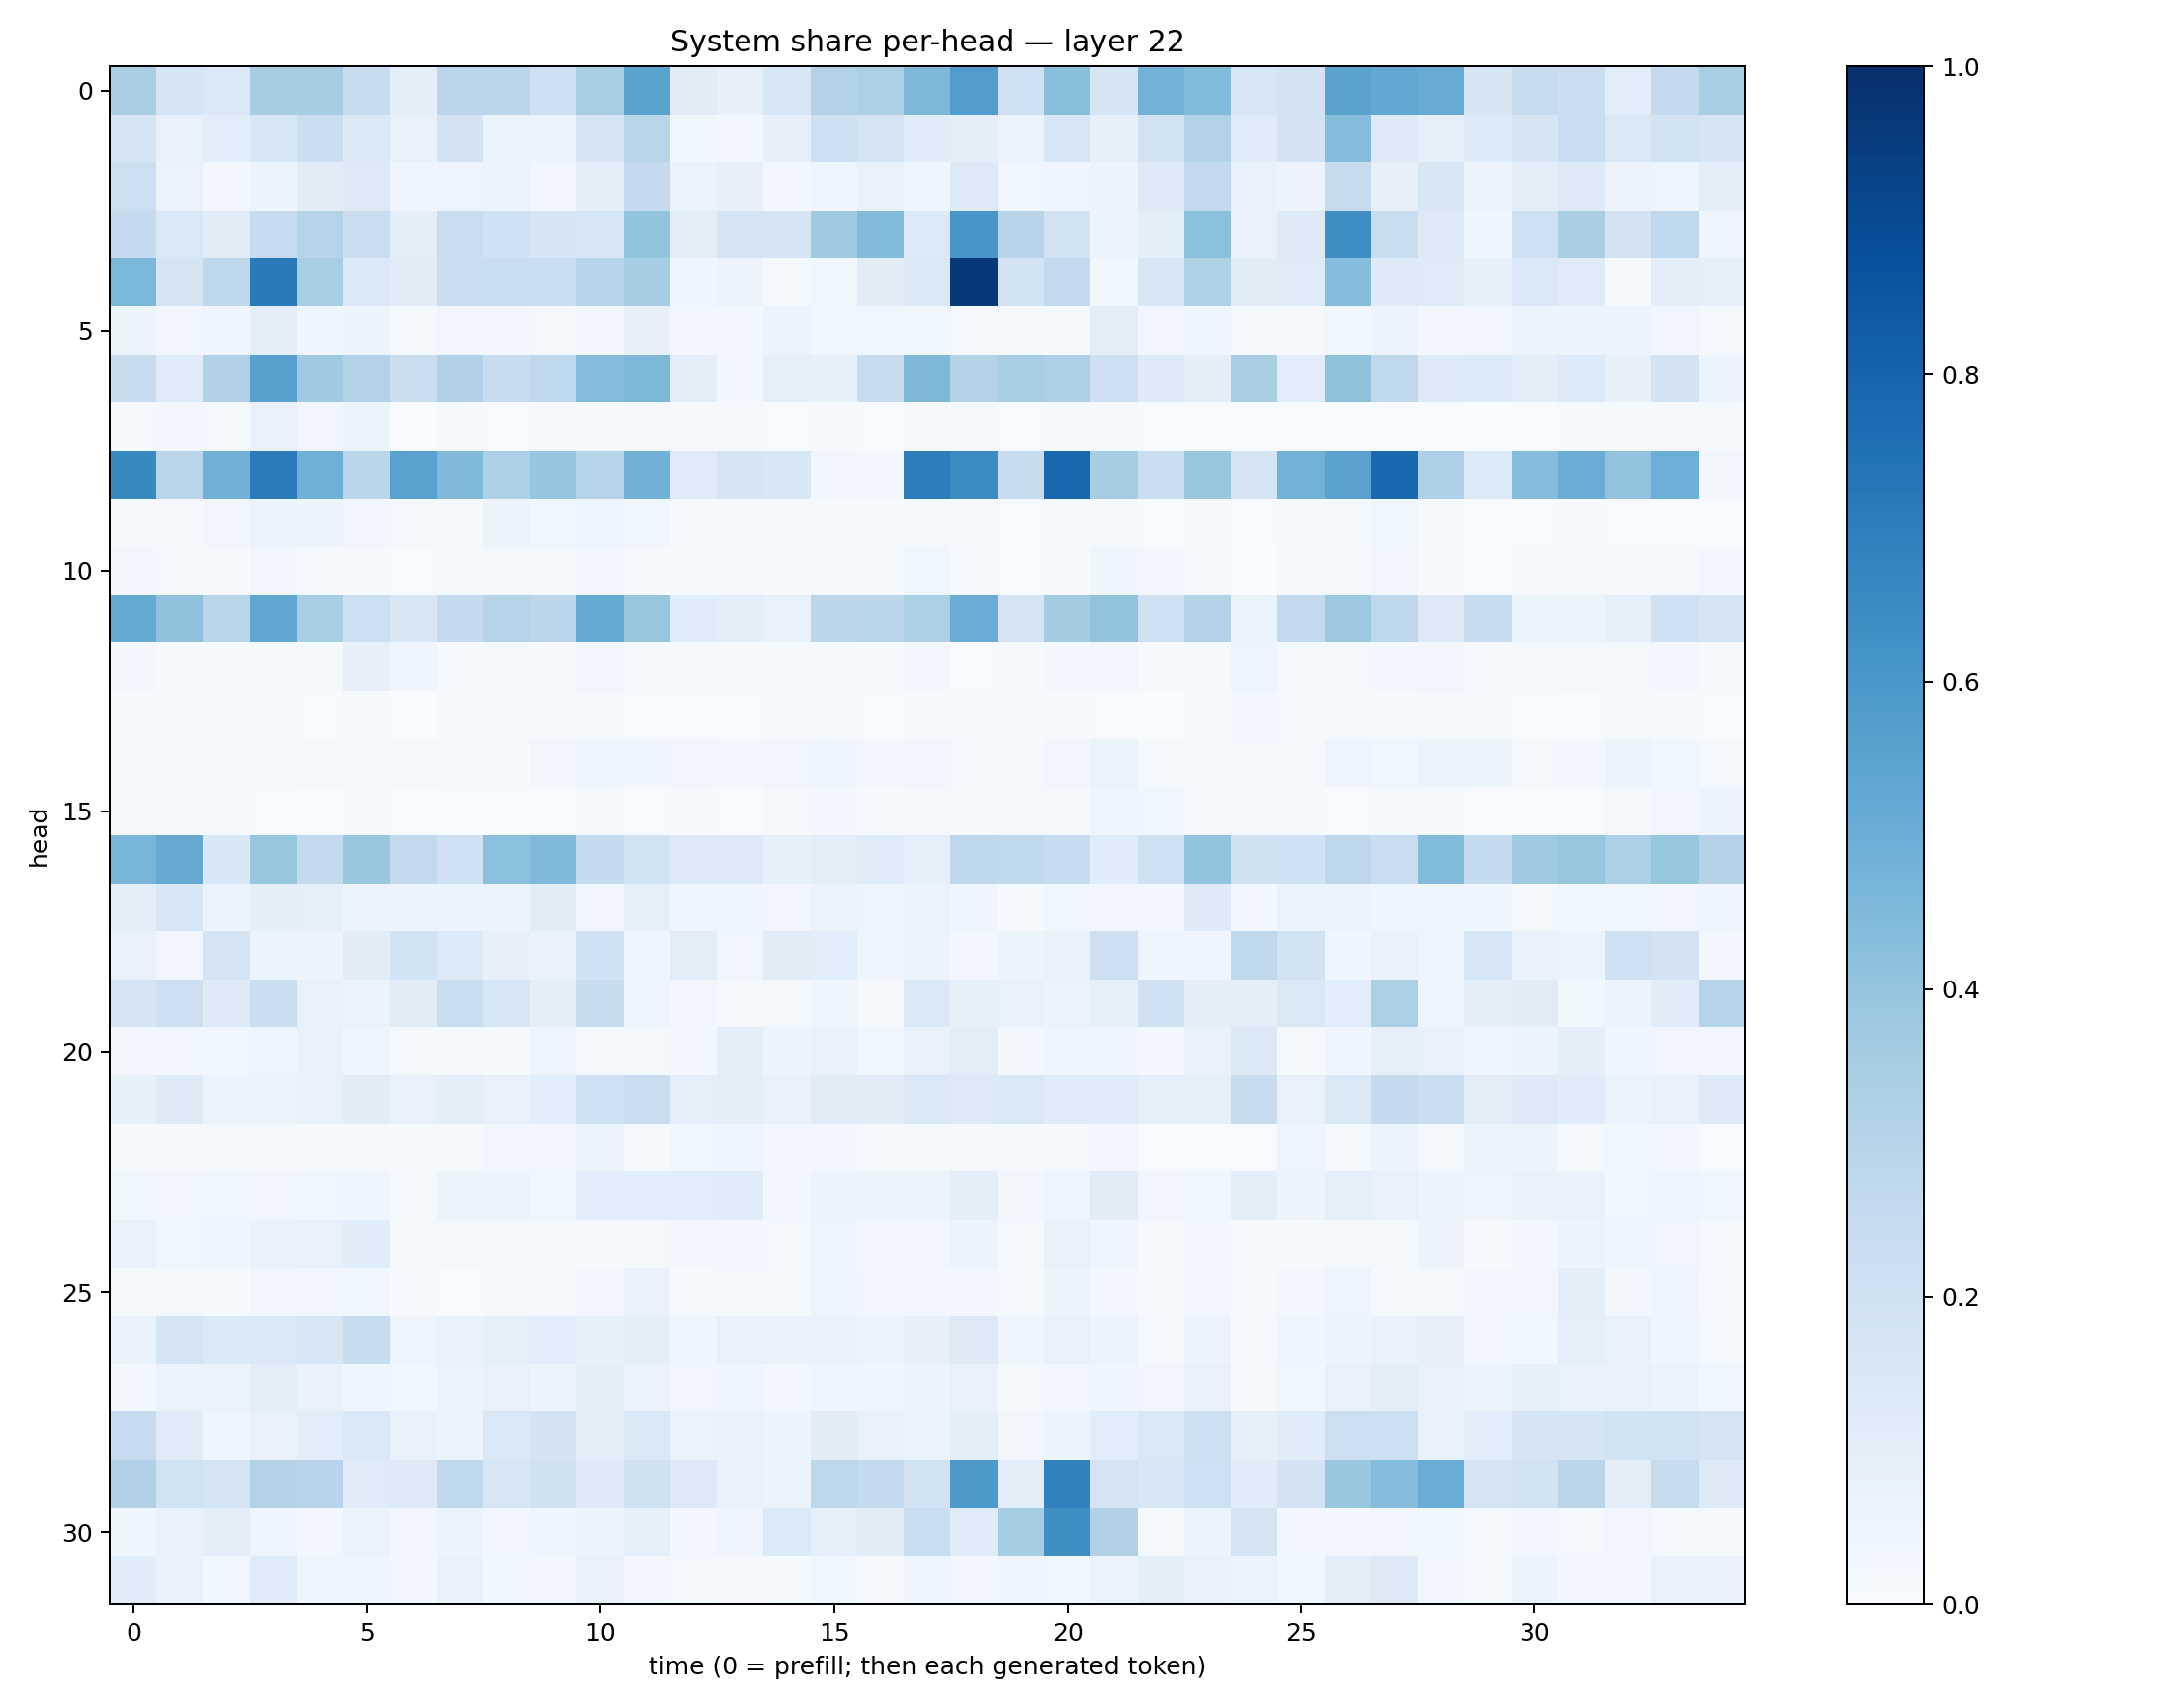

The data file committed next to this chart (first rows):
0.3378954, 0.17067502, 0.14595695, 0.34925005, 0.3499891, 0.23500217, 0.0983796, 0.28257594, 0.28456625, 0.2143295, 0.34328684, 0.54690284, 0.110728085, 0.07976108, 0.15985547, 0.31512955, 0.3330326, 0.45677397, 0.57711947, 0.2058957, 0.42482, 0.16804516, 0.47967198, 0.4390718
0.165, 0.07238, 0.109, 0.1587, 0.2194, 0.1374, 0.07606, 0.1801, 0.06245, 0.0552, 0.174, 0.2921, 0.03585, 0.02816, 0.07849, 0.214, 0.1738, 0.1166, 0.09789, 0.05701, 0.1574, 0.08435, 0.1915, 0.3108
0.2169, 0.06387, 0.02486, 0.05341, 0.1106, 0.1269, 0.03918, 0.04811, 0.053, 0.03164, 0.1004, 0.2534, 0.0663, 0.0787, 0.03081, 0.04377, 0.06741, 0.04432, 0.1265, 0.0359, 0.04203, 0.05747, 0.1317, 0.2579
0.2549, 0.1479, 0.1118, 0.2495, 0.3029, 0.2264, 0.0958, 0.2281, 0.2025, 0.1668, 0.1606, 0.4007, 0.102, 0.1719, 0.1673, 0.369, 0.4412, 0.1359, 0.6054, 0.293, 0.1903, 0.05958, 0.09381, 0.4215
0.4591, 0.1679, 0.2764, 0.7129, 0.3438, 0.1371, 0.1108, 0.2282, 0.2307, 0.2331, 0.2954, 0.3483, 0.04484, 0.05521, 0.02056, 0.03754, 0.1128, 0.1468, 0.967, 0.1874, 0.2613, 0.03749, 0.157, 0.3238
0.05902, 0.03209, 0.04276, 0.1006, 0.04626, 0.06038, 0.01573, 0.03343, 0.02717, 0.02188, 0.03248, 0.0808, 0.0298, 0.02839, 0.05515, 0.03748, 0.03903, 0.03579, 0.02287, 0.01404, 0.0146, 0.1037, 0.03481, 0.04567
0.2413, 0.1175, 0.3184, 0.5584, 0.3706, 0.3116, 0.2227, 0.3173, 0.2352, 0.2708, 0.4358, 0.4561, 0.09387, 0.03076, 0.08822, 0.08347, 0.2364, 0.4538, 0.3133, 0.3402, 0.3243, 0.2115, 0.1247, 0.09533
0.021, 0.02567, 0.01841, 0.0771, 0.03256, 0.05123, 0.003253, 0.009948, 0.007282, 0.009215, 0.01226, 0.01224, 0.01163, 0.01094, 0.004671, 0.009271, 0.004609, 0.009581, 0.02063, 0.007225, 0.0107, 0.02119, 0.00757, 0.004573
0.6581, 0.2916, 0.4841, 0.7074, 0.4899, 0.287, 0.5518, 0.4471, 0.3319, 0.3978, 0.299, 0.4826, 0.1199, 0.1693, 0.1555, 0.0305, 0.02784, 0.7, 0.6448, 0.2418, 0.7861, 0.3488, 0.2222, 0.3865
0.01022, 0.007837, 0.03137, 0.05339, 0.05681, 0.03338, 0.01727, 0.01909, 0.05652, 0.03889, 0.05023, 0.03677, 0.01276, 0.01052, 0.00807, 0.01296, 0.01379, 0.01739, 0.01025, 0.004314, 0.01083, 0.01413, 0.007677, 0.01153
0.03087, 0.0185, 0.009997, 0.03159, 0.01257, 0.01155, 0.006876, 0.01391, 0.02272, 0.01378, 0.0349, 0.01137, 0.01368, 0.00985, 0.009181, 0.01194, 0.01214, 0.03899, 0.01264, 0.007377, 0.007885, 0.04675, 0.02584, 0.02067
0.5164, 0.4139, 0.2918, 0.5326, 0.3411, 0.2164, 0.1502, 0.25, 0.3022, 0.2848, 0.5191, 0.3938, 0.1159, 0.09859, 0.07582, 0.2845, 0.2859, 0.333, 0.5054, 0.176, 0.3559, 0.4061, 0.2046, 0.3125
0.02648, 0.01335, 0.0103, 0.01281, 0.01499, 0.08087, 0.04029, 0.01279, 0.01816, 0.008061, 0.03392, 0.01537, 0.01385, 0.01051, 0.0172, 0.01992, 0.00955, 0.02807, 0.007755, 0.01405, 0.02582, 0.03237, 0.009136, 0.01362
0.01088, 0.0202, 0.01584, 0.01455, 0.007632, 0.01376, 0.003733, 0.01034, 0.01254, 0.01001, 0.008344, 0.005917, 0.006053, 0.0046, 0.01114, 0.01117, 0.004878, 0.009111, 0.0102, 0.01102, 0.01129, 0.006545, 0.003577, 0.01134
0.01913, 0.01044, 0.009997, 0.014, 0.0169, 0.01541, 0.01647, 0.01541, 0.01137, 0.03455, 0.04025, 0.04317, 0.03127, 0.02656, 0.03484, 0.04395, 0.0296, 0.03166, 0.02137, 0.01518, 0.0329, 0.06252, 0.01456, 0.0175
0.01798, 0.01882, 0.01959, 0.006624, 0.003823, 0.0118, 0.003581, 0.006123, 0.006857, 0.005657, 0.01349, 0.004183, 0.009252, 0.005958, 0.02324, 0.02811, 0.01238, 0.01894, 0.008098, 0.01658, 0.02237, 0.05011, 0.03864, 0.008913
0.4672, 0.5126, 0.1549, 0.3907, 0.2607, 0.3876, 0.2598, 0.2022, 0.4205, 0.448, 0.2563, 0.1877, 0.1263, 0.1274, 0.08251, 0.1008, 0.1174, 0.09018, 0.2753, 0.2674, 0.2481, 0.1144, 0.2044, 0.4023
0.09858, 0.1548, 0.0591, 0.1001, 0.09158, 0.0601, 0.06199, 0.05262, 0.0626, 0.1095, 0.03145, 0.09056, 0.04621, 0.04301, 0.03212, 0.06481, 0.04886, 0.06359, 0.04669, 0.0112, 0.03556, 0.03174, 0.02375, 0.1231
0.07392, 0.03428, 0.1751, 0.06492, 0.05836, 0.1107, 0.1854, 0.1361, 0.08042, 0.06929, 0.2016, 0.04594, 0.1051, 0.03302, 0.1099, 0.1089, 0.04341, 0.05628, 0.02969, 0.06229, 0.06643, 0.2121, 0.04058, 0.03956
0.1664, 0.2134, 0.1228, 0.2207, 0.07611, 0.06634, 0.1101, 0.2306, 0.1596, 0.09405, 0.2359, 0.04781, 0.02826, 0.01259, 0.01834, 0.0441, 0.008168, 0.1405, 0.08479, 0.0766, 0.06556, 0.0897, 0.2027, 0.0959
0.0292, 0.0301, 0.03623, 0.0469, 0.0753, 0.04475, 0.016, 0.01204, 0.01427, 0.04858, 0.01621, 0.01955, 0.02477, 0.09407, 0.06224, 0.06661, 0.03901, 0.0716, 0.103, 0.02413, 0.0408, 0.04583, 0.02601, 0.07508
0.08407, 0.1215, 0.05938, 0.06172, 0.07523, 0.1117, 0.07501, 0.09752, 0.07448, 0.1084, 0.204, 0.23, 0.09292, 0.09876, 0.07071, 0.1105, 0.1097, 0.1477, 0.1308, 0.1467, 0.1181, 0.115, 0.0934, 0.09144
0.01135, 0.009329, 0.01759, 0.02141, 0.009794, 0.01032, 0.01289, 0.01336, 0.02491, 0.02998, 0.06404, 0.01511, 0.03583, 0.0407, 0.02708, 0.02621, 0.01375, 0.02328, 0.0169, 0.01444, 0.009597, 0.02865, 0.005182, 0.007595
0.03814, 0.02382, 0.03547, 0.03218, 0.03712, 0.0456, 0.01334, 0.05914, 0.05507, 0.03728, 0.1085, 0.1071, 0.1074, 0.1161, 0.03051, 0.05658, 0.0536, 0.06349, 0.09802, 0.02606, 0.0477, 0.1105, 0.03411, 0.03837
0.07032, 0.03781, 0.0416, 0.06868, 0.07273, 0.1141, 0.02027, 0.01802, 0.0169, 0.01579, 0.01205, 0.01808, 0.02983, 0.02619, 0.01882, 0.04843, 0.02371, 0.03351, 0.0532, 0.02037, 0.07475, 0.04666, 0.01219, 0.02981
0.02171, 0.01859, 0.01206, 0.03146, 0.03465, 0.0358, 0.009506, 0.007006, 0.009971, 0.0176, 0.02985, 0.06753, 0.0151, 0.01812, 0.01702, 0.05062, 0.03188, 0.02876, 0.03057, 0.0155, 0.05215, 0.026, 0.0104, 0.0325
0.06791, 0.1697, 0.1381, 0.1403, 0.1589, 0.2355, 0.0501, 0.06903, 0.08761, 0.1063, 0.08452, 0.1013, 0.04495, 0.07328, 0.06698, 0.06642, 0.05761, 0.08029, 0.1297, 0.04024, 0.07512, 0.05145, 0.01704, 0.06308
0.02997, 0.06419, 0.06398, 0.1038, 0.0681, 0.04652, 0.03604, 0.06581, 0.07425, 0.06109, 0.09646, 0.06554, 0.03326, 0.0394, 0.02768, 0.04108, 0.04065, 0.0605, 0.07259, 0.01862, 0.02531, 0.0411, 0.03363, 0.07715
0.2463, 0.1209, 0.04293, 0.07758, 0.109, 0.1456, 0.07218, 0.05624, 0.1457, 0.181, 0.09437, 0.142, 0.06349, 0.06755, 0.05236, 0.1105, 0.073, 0.0662, 0.1005, 0.03251, 0.05911, 0.1082, 0.144, 0.2134
0.32, 0.1883, 0.1786, 0.3095, 0.2955, 0.1195, 0.1267, 0.2718, 0.1615, 0.1977, 0.1242, 0.1991, 0.1292, 0.0687, 0.06067, 0.2791, 0.257, 0.1915, 0.5899, 0.09418, 0.6871, 0.173, 0.1535, 0.21
0.04531, 0.07344, 0.09488, 0.04831, 0.0276, 0.06267, 0.03407, 0.05137, 0.02608, 0.04128, 0.05386, 0.09228, 0.03047, 0.04574, 0.1336, 0.09367, 0.1114, 0.2317, 0.1203, 0.3542, 0.6328, 0.3191, 0.01706, 0.06318
0.1142, 0.06952, 0.03584, 0.1181, 0.04212, 0.03917, 0.02858, 0.06759, 0.0365, 0.02501, 0.07407, 0.02472, 0.02109, 0.00793, 0.01192, 0.03836, 0.01015, 0.04132, 0.02754, 0.04493, 0.03705, 0.05881, 0.1005, 0.07588
